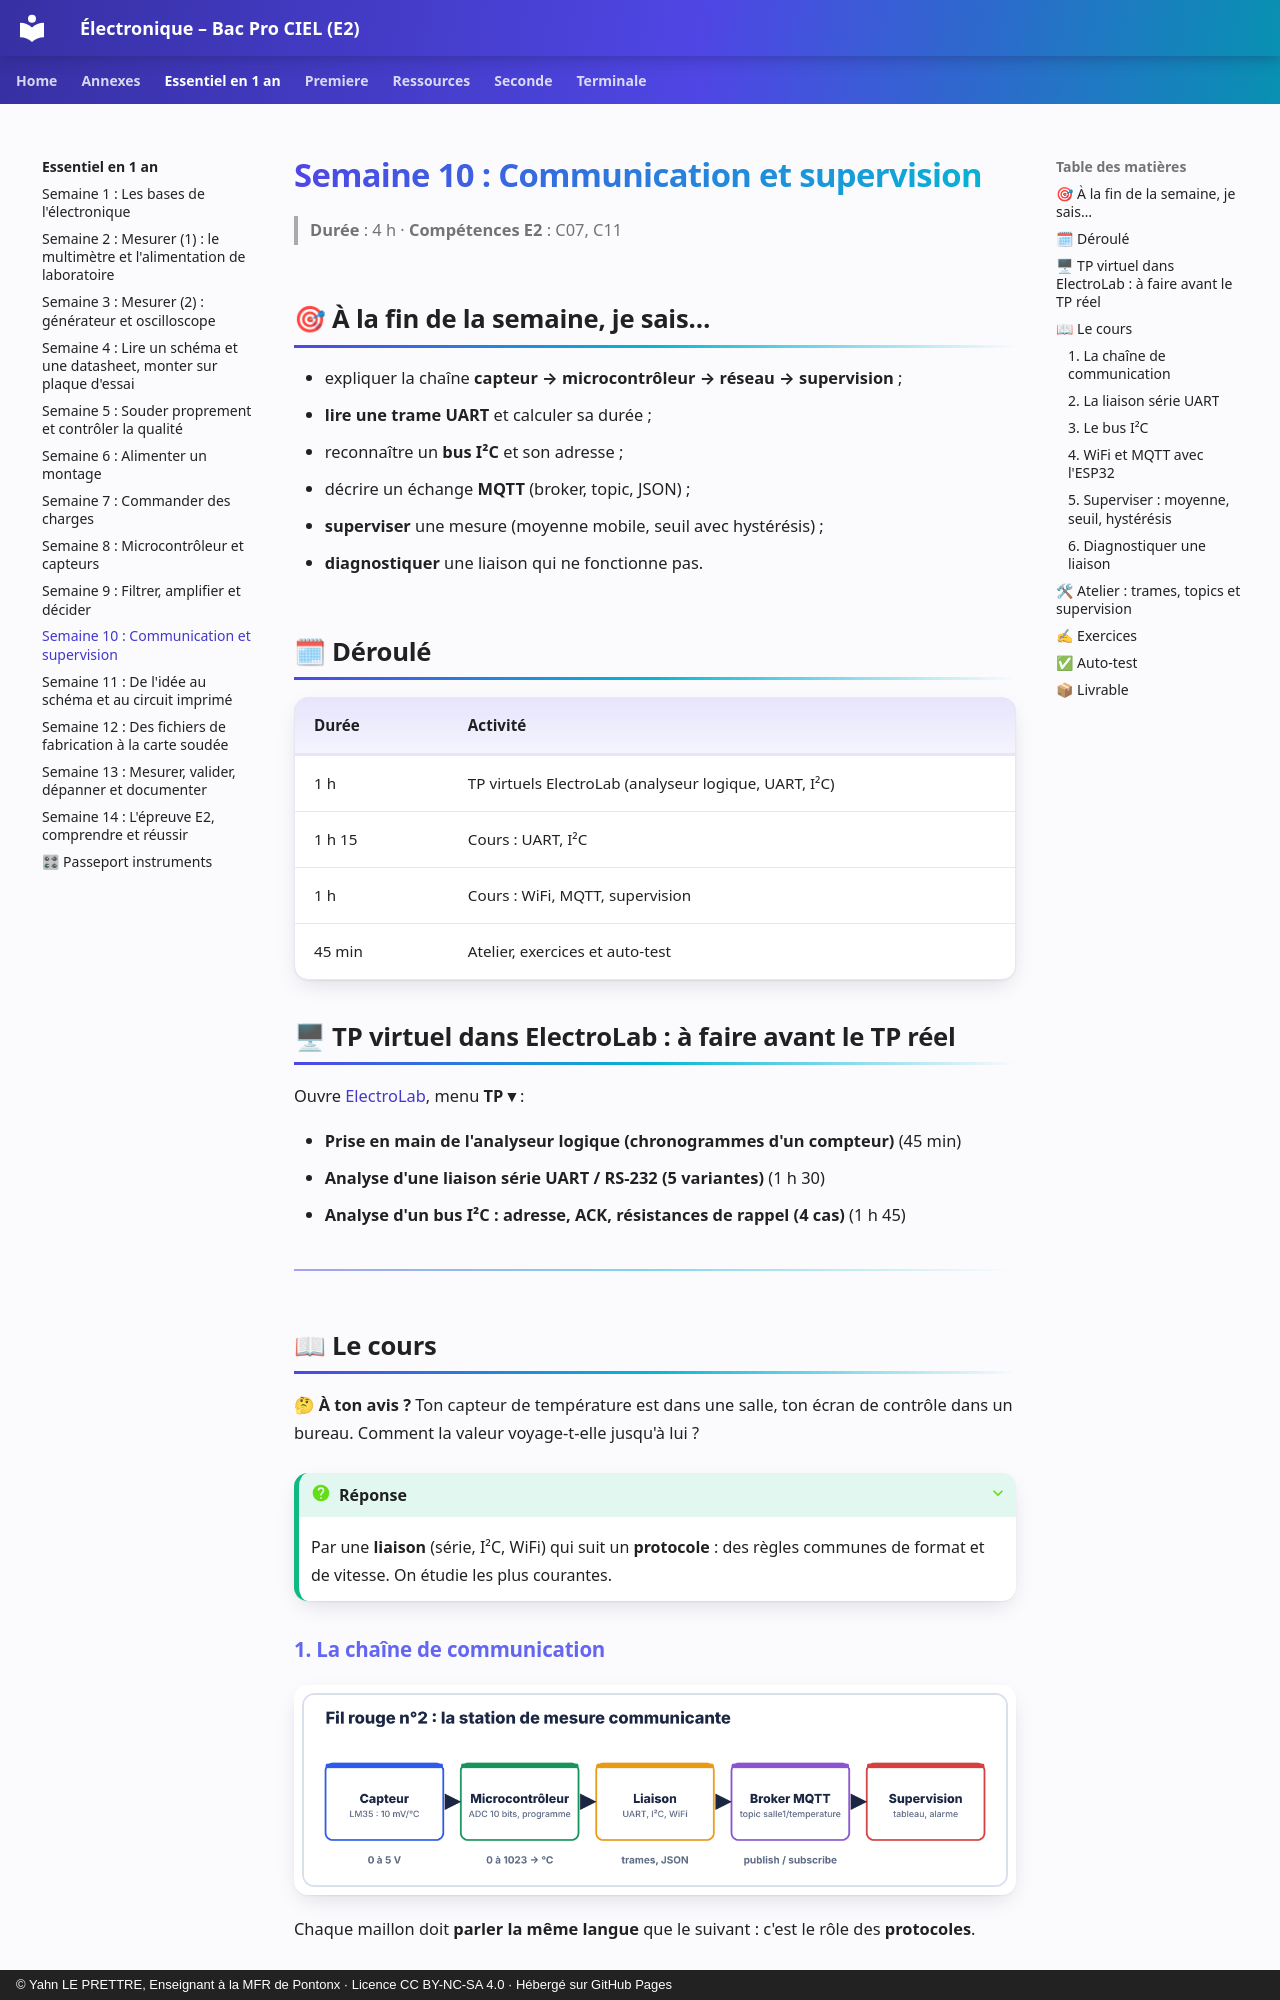

repository: YahnLP/ressources-pedagogiques · page: essentiel-en-1-an/S10-semaine/index.html · generator: mkdocs · copyright: © Yahn LE PRETTRE, Enseignant à la MFR de Pontonx · Licence CC BY-NC-SA 4.0 · Hébergé sur GitHub Pages

# Semaine 10 : Communication et supervision

> **Durée** : 4 h · **Compétences E2** : C07, C11

## 🎯 À la fin de la semaine, je sais…

- expliquer la chaîne **capteur → microcontrôleur → réseau → supervision** ;
- **lire une trame UART** et calculer sa durée ;
- reconnaître un **bus I²C** et son adresse ;
- décrire un échange **MQTT** (broker, topic, JSON) ;
- **superviser** une mesure (moyenne mobile, seuil avec hystérésis) ;
- **diagnostiquer** une liaison qui ne fonctionne pas.

## 🗓 Déroulé

| Durée | Activité |
|---|---|
| 1 h | TP virtuels ElectroLab (analyseur logique, UART, I²C) |
| 1 h 15 | Cours : UART, I²C |
| 1 h | Cours : WiFi, MQTT, supervision |
| 45 min | Atelier, exercices et auto-test |

## 🖥 TP virtuel dans ElectroLab : à faire avant le TP réel

Ouvre [ElectroLab](https://yahnlp.github.io/ElectroLab/), menu **TP ▾** :

- **Prise en main de l'analyseur logique (chronogrammes d'un compteur)** (45 min)
- **Analyse d'une liaison série UART / RS-232 (5 variantes)** (1 h 30)
- **Analyse d'un bus I²C : adresse, ACK, résistances de rappel (4 cas)** (1 h 45)

---

## 📖 Le cours

**🤔 À ton avis ?** Ton capteur de température est dans une salle, ton écran de contrôle dans un bureau. Comment la valeur voyage-t-elle jusqu'à lui ?

??? question "Réponse"
    Par une **liaison** (série, I²C, WiFi) qui suit un **protocole** : des règles communes de format et de vitesse. On étudie les plus courantes.

### 1. La chaîne de communication

![Fil rouge 2 : la station de mesure communicante](images/ess_station.png)

Chaque maillon doit **parler la même langue** que le suivant : c'est le rôle des **protocoles**.
